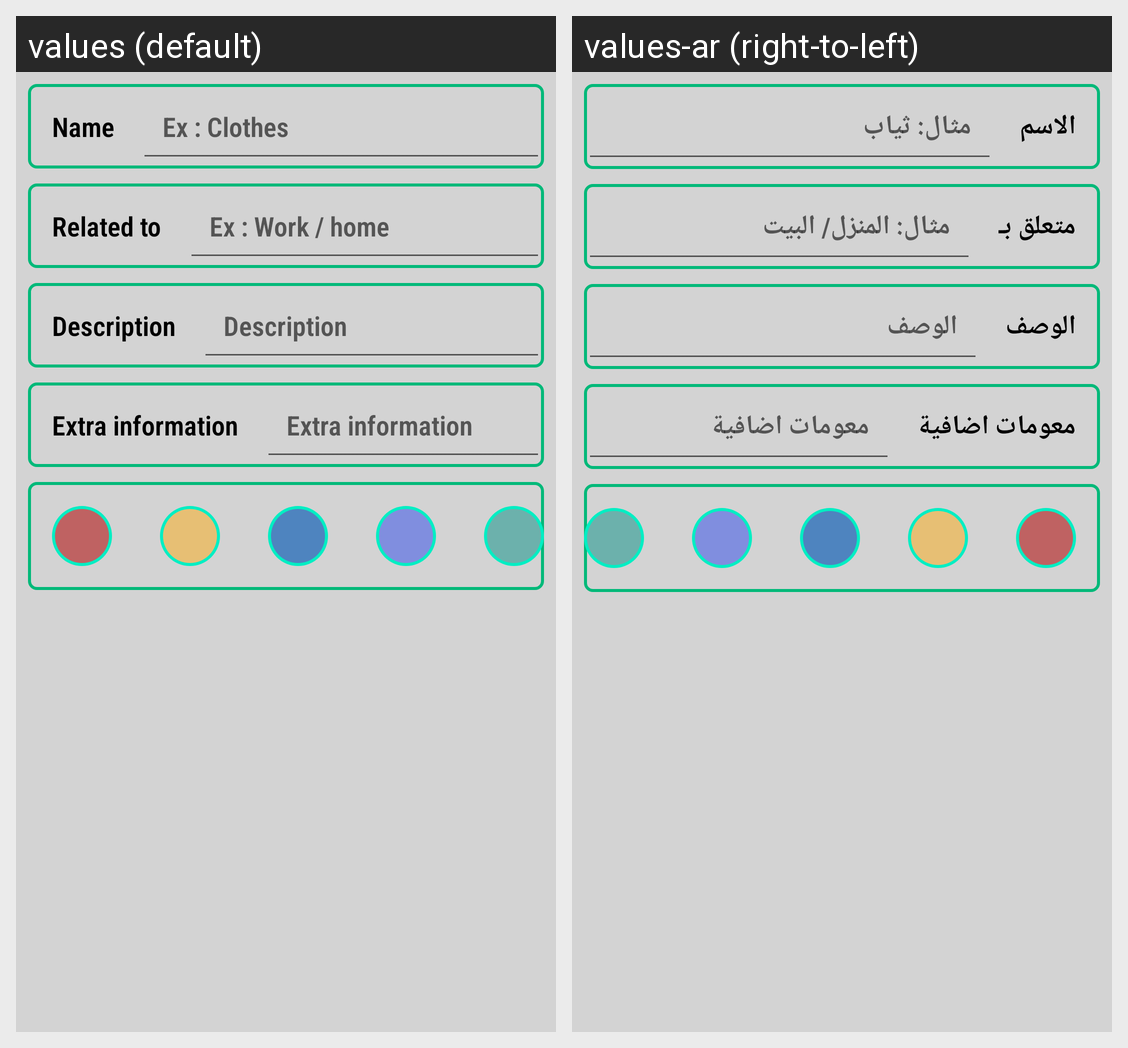

The same Android screen rendered under two of its app's locales, left to right. List the strings drawn on it with the default value and each locale's translation.
Android screen res/layout/activity_add_category.xml rendered under 2 locales, left to right: values (default), values-ar (right-to-left). Device: Nexus 5 (rendered at 1080×1920; each locale shown at half size, 540×960, under a caption strip naming it); theme AppTheme.
Strings drawn on this screen, with the default value and each locale's value (text and hints the layout hard-codes, and strings that could not be matched under every locale, appear in the picture but are not listed):

add_category_textView_add_Name
  values: Name
  values-ar: الاسم

ex_refrigerator
  values: Ex : Clothes
  values-ar: مثال: ثياب

add_category_textView_add_related_to
  values: Related to
  values-ar: متعلق بـ

ex_work
  values: Ex : Work / home
  values-ar: مثال: المنزل/ البيت

add_category_textView_add_desc
  values: Description
  values-ar: الوصف

add_category_textView_add_extra
  values: Extra information
  values-ar: معومات اضافية
